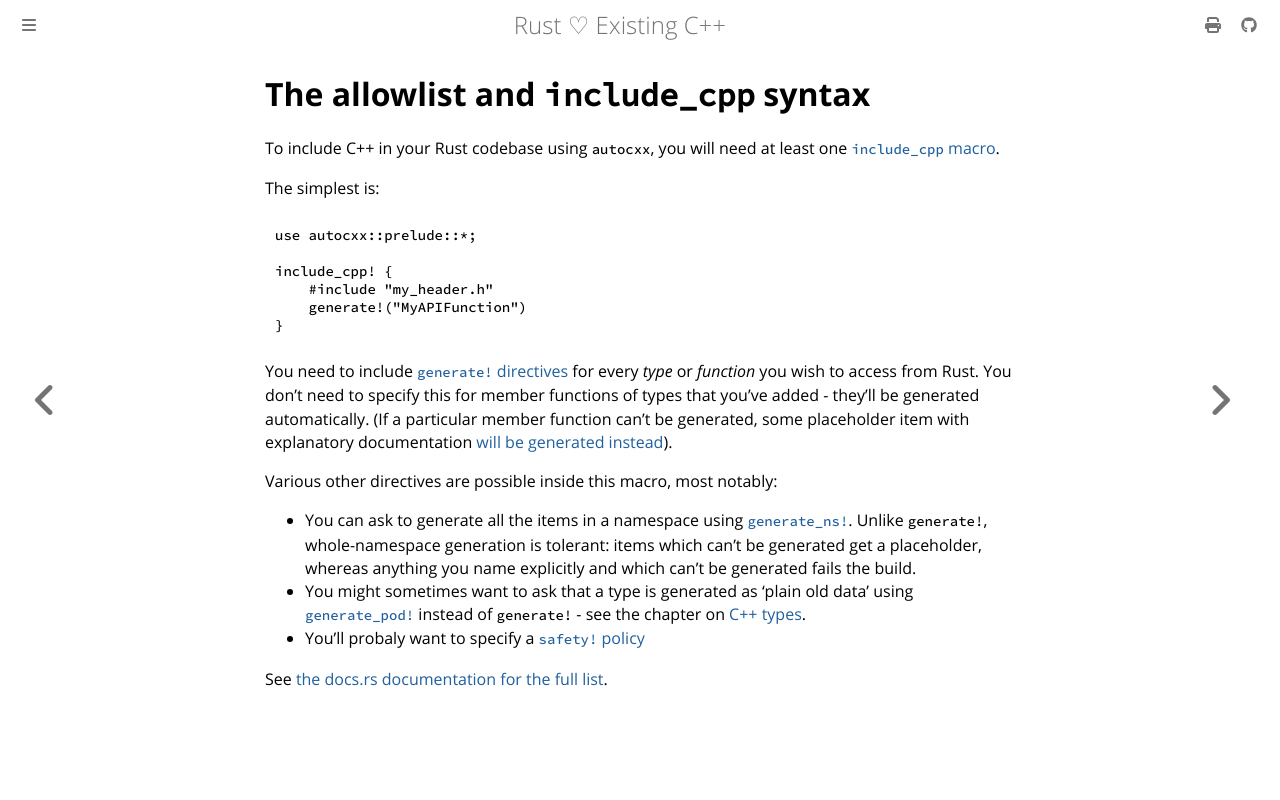

repository: Choochmeque/autocxx · page: allowlist.html · generator: mdbook

# The allowlist and `include_cpp` syntax

To include C++ in your Rust codebase using `autocxx`, you will need
at least one [`include_cpp` macro](https://docs.rs/autocxx/latest/autocxx/macro.include_cpp.html).

The simplest is:

```rust,ignore
use autocxx::prelude::*;

include_cpp! {
    #include "my_header.h"
    generate!("MyAPIFunction")
}
```

You need to include [`generate!` directives](https://docs.rs/autocxx/latest/autocxx/macro.generate.html)
for every *type* or *function* you wish to access from Rust. You don't need to specify this for member functions
of types that you've added - they'll be generated automatically. (If a particular member function can't
be generated, some placeholder item with explanatory documentation [will be generated instead](workflow.md)).

Various other directives are possible inside this macro, most notably:

* You can ask to generate all the items in a namespace using
  [`generate_ns!`](https://docs.rs/autocxx/latest/autocxx/macro.generate_ns.html). Unlike
  `generate!`, whole-namespace generation is tolerant: items which can't be generated get a
  placeholder, whereas anything you name explicitly and which can't be generated fails the build.
* You might sometimes want to ask that a type is generated as 'plain old data' using
  [`generate_pod!`](https://docs.rs/autocxx/latest/autocxx/macro.generate_pod.html) instead of `generate!` -
  see the chapter on [C++ types](cpp_types.md).
* You'll probaly want to specify a [`safety!` policy](safety.md)

See [the docs.rs documentation for the full list](https://docs.rs/autocxx/latest/autocxx/).
